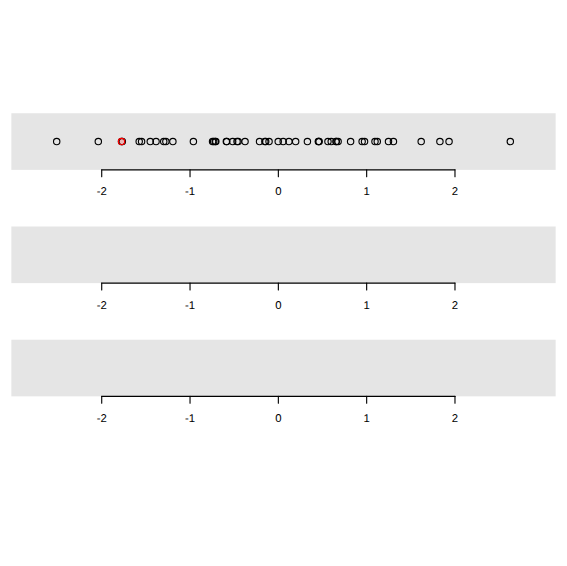
t = 0.00 s
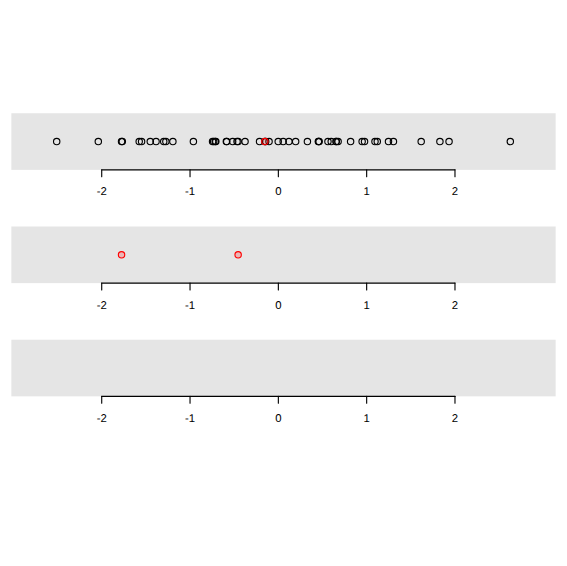
t = 2.00 s
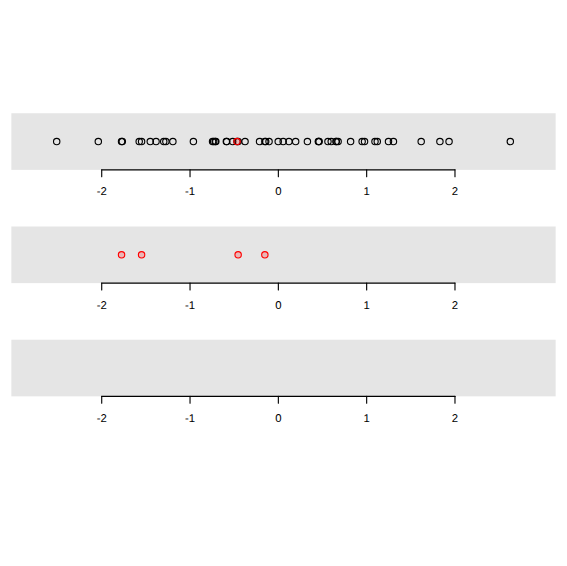
t = 4.00 s
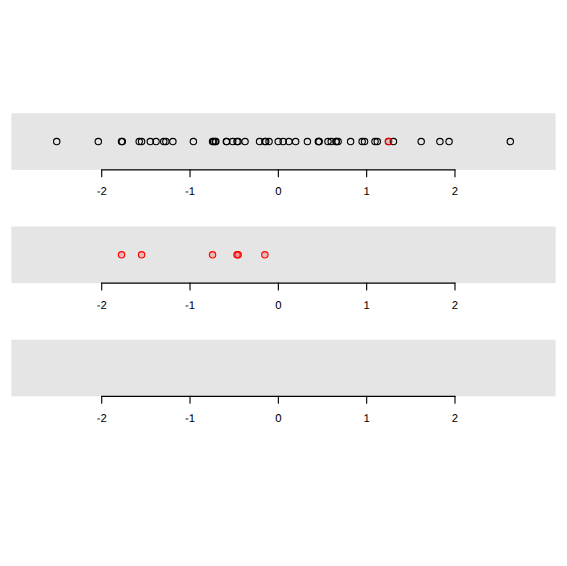
t = 6.00 s
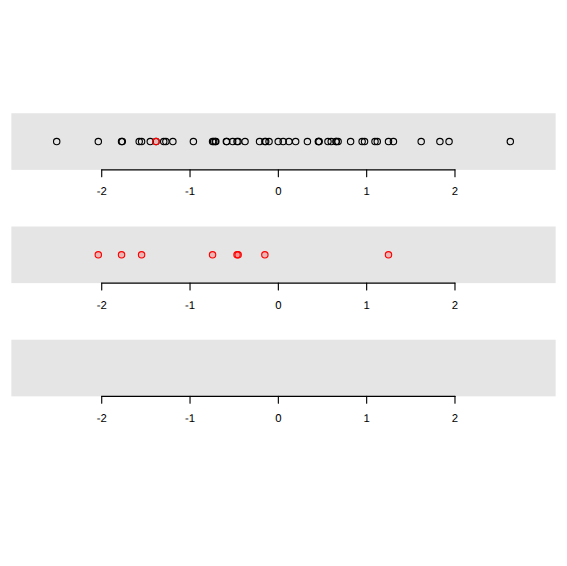
t = 8.00 s
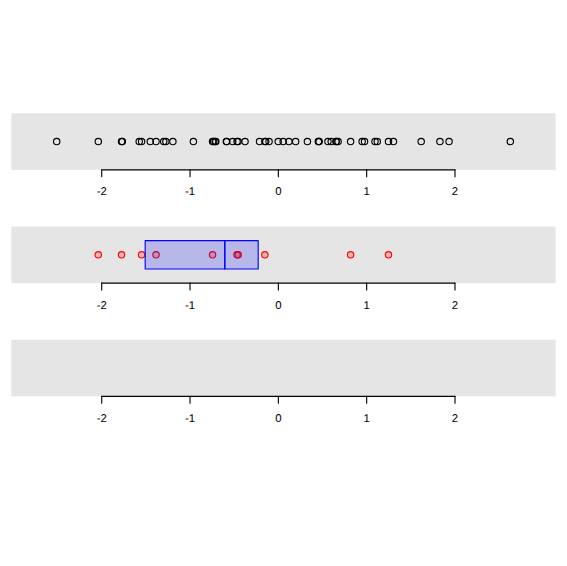
t = 10.00 s

The animated SVG that drew these frames (rendered in a browser with its animation timeline set to each time). Animation: 24 SMIL elements (animate=24); frames cover the first 10.00 s.

<?xml version="1.0" encoding="UTF-8"?>
<svg xmlns="http://www.w3.org/2000/svg"
     xmlns:xlink="http://www.w3.org/1999/xlink"
     width="567px"
     height="566.222222222222px"
     version="1.0"><g transform="translate(0, 566.222222222222)  scale(1, -1)">
  <g id="GRID.gTree.18"  style="fill:none; stroke:rgb(0,0,0); stroke-opacity: 1; stroke-dasharray:none; stroke-width:1.12513842746401px; font-size:11.3934283286056px; font-weight:normal; font-style: normal; font-family:Helvetica, Arial, FreeSans, Liberation Sans, Nimbus Sans L, sans-serif; opacity:1; stroke-linecap:round; stroke-linejoin:round; stroke-miterlimit:10">
    <g id="GRID.VP.2.1"  style="fill:none; stroke:rgb(0,0,0); stroke-opacity: 1; stroke-dasharray:none; stroke-width:1.12513842746401px; font-size:11.3934283286056px; font-weight:normal; font-style: normal; font-family:Helvetica, Arial, FreeSans, Liberation Sans, Nimbus Sans L, sans-serif; opacity:1; stroke-linecap:round; stroke-linejoin:round; stroke-miterlimit:10">
      <g id="GRID.rect.1"  >
      <rect id="GRID.rect.1.1" x="11.34" y="396.355555555556" width="544.32" height="56.6222222222222"  style="fill:rgb(229,229,229); fill-opacity: 1; stroke:none; stroke-dasharray:none; stroke-width:1.12513842746401px; font-size:11.3934283286056px; font-weight:normal; font-style: normal; font-family:Helvetica, Arial, FreeSans, Liberation Sans, Nimbus Sans L, sans-serif; opacity:1; stroke-linecap:round; stroke-linejoin:round; stroke-miterlimit:10" />
      </g>
    </g>
    <g id="GRID.VP.2.2"  style="fill:none; stroke:rgb(0,0,0); stroke-opacity: 1; stroke-dasharray:none; stroke-width:1.12513842746401px; font-size:11.3934283286056px; font-weight:normal; font-style: normal; font-family:Helvetica, Arial, FreeSans, Liberation Sans, Nimbus Sans L, sans-serif; opacity:1; stroke-linecap:round; stroke-linejoin:round; stroke-miterlimit:10">
      <g id="major"  >
      <polyline id="major.1" points="101.718617248971,396.355555555556 454.977749043896,396.355555555556"  style="fill:none; stroke:rgb(0,0,0); stroke-opacity: 1; stroke-dasharray:none; stroke-width:1.12513842746401px; font-size:11.3934283286056px; font-weight:normal; font-style: normal; font-family:Helvetica, Arial, FreeSans, Liberation Sans, Nimbus Sans L, sans-serif; opacity:1; stroke-linecap:round; stroke-linejoin:round; stroke-miterlimit:10" />
      </g>
      <g id="ticks"  >
      <polyline id="ticks.1" points="101.718617248971,396.355555555556 101.718617248971,389.519498558392"  style="fill:none; stroke:rgb(0,0,0); stroke-opacity: 1; stroke-dasharray:none; stroke-width:1.12513842746401px; font-size:11.3934283286056px; font-weight:normal; font-style: normal; font-family:Helvetica, Arial, FreeSans, Liberation Sans, Nimbus Sans L, sans-serif; opacity:1; stroke-linecap:round; stroke-linejoin:round; stroke-miterlimit:10" />
      <polyline id="ticks.2" points="190.033400197702,396.355555555556 190.033400197702,389.519498558392"  style="fill:none; stroke:rgb(0,0,0); stroke-opacity: 1; stroke-dasharray:none; stroke-width:1.12513842746401px; font-size:11.3934283286056px; font-weight:normal; font-style: normal; font-family:Helvetica, Arial, FreeSans, Liberation Sans, Nimbus Sans L, sans-serif; opacity:1; stroke-linecap:round; stroke-linejoin:round; stroke-miterlimit:10" />
      <polyline id="ticks.3" points="278.348183146433,396.355555555556 278.348183146433,389.519498558392"  style="fill:none; stroke:rgb(0,0,0); stroke-opacity: 1; stroke-dasharray:none; stroke-width:1.12513842746401px; font-size:11.3934283286056px; font-weight:normal; font-style: normal; font-family:Helvetica, Arial, FreeSans, Liberation Sans, Nimbus Sans L, sans-serif; opacity:1; stroke-linecap:round; stroke-linejoin:round; stroke-miterlimit:10" />
      <polyline id="ticks.4" points="366.662966095165,396.355555555556 366.662966095165,389.519498558392"  style="fill:none; stroke:rgb(0,0,0); stroke-opacity: 1; stroke-dasharray:none; stroke-width:1.12513842746401px; font-size:11.3934283286056px; font-weight:normal; font-style: normal; font-family:Helvetica, Arial, FreeSans, Liberation Sans, Nimbus Sans L, sans-serif; opacity:1; stroke-linecap:round; stroke-linejoin:round; stroke-miterlimit:10" />
      <polyline id="ticks.5" points="454.977749043896,396.355555555556 454.977749043896,389.519498558392"  style="fill:none; stroke:rgb(0,0,0); stroke-opacity: 1; stroke-dasharray:none; stroke-width:1.12513842746401px; font-size:11.3934283286056px; font-weight:normal; font-style: normal; font-family:Helvetica, Arial, FreeSans, Liberation Sans, Nimbus Sans L, sans-serif; opacity:1; stroke-linecap:round; stroke-linejoin:round; stroke-miterlimit:10" />
      </g>
      <g id="labels"  >
      <g id="labels.1"  stroke-width=".1" transform="translate(101.718617248971, 375.847384564066) ">
<g transform="scale(1, -1)">
<text x="0" y="0" text-anchor="middle" style="fill:rgb(0,0,0); fill-opacity: 1; stroke:none; stroke-dasharray:none; stroke-width:1.12513842746401px; font-size:11.3934283286056px; font-weight:normal; font-style: normal; font-family:Helvetica, Arial, FreeSans, Liberation Sans, Nimbus Sans L, sans-serif; opacity:1; stroke-linecap:round; stroke-linejoin:round; stroke-miterlimit:10" >
<tspan dy="5.06459948320413" x="0">-2</tspan></text>
</g>
</g>
      <g id="labels.2"  stroke-width=".1" transform="translate(190.033400197702, 375.847384564066) ">
<g transform="scale(1, -1)">
<text x="0" y="0" text-anchor="middle" style="fill:rgb(0,0,0); fill-opacity: 1; stroke:none; stroke-dasharray:none; stroke-width:1.12513842746401px; font-size:11.3934283286056px; font-weight:normal; font-style: normal; font-family:Helvetica, Arial, FreeSans, Liberation Sans, Nimbus Sans L, sans-serif; opacity:1; stroke-linecap:round; stroke-linejoin:round; stroke-miterlimit:10" >
<tspan dy="5.06459948320413" x="0">-1</tspan></text>
</g>
</g>
      <g id="labels.3"  stroke-width=".1" transform="translate(278.348183146433, 375.847384564066) ">
<g transform="scale(1, -1)">
<text x="0" y="0" text-anchor="middle" style="fill:rgb(0,0,0); fill-opacity: 1; stroke:none; stroke-dasharray:none; stroke-width:1.12513842746401px; font-size:11.3934283286056px; font-weight:normal; font-style: normal; font-family:Helvetica, Arial, FreeSans, Liberation Sans, Nimbus Sans L, sans-serif; opacity:1; stroke-linecap:round; stroke-linejoin:round; stroke-miterlimit:10" >
<tspan dy="5.06459948320413" x="0">0</tspan></text>
</g>
</g>
      <g id="labels.4"  stroke-width=".1" transform="translate(366.662966095165, 375.847384564066) ">
<g transform="scale(1, -1)">
<text x="0" y="0" text-anchor="middle" style="fill:rgb(0,0,0); fill-opacity: 1; stroke:none; stroke-dasharray:none; stroke-width:1.12513842746401px; font-size:11.3934283286056px; font-weight:normal; font-style: normal; font-family:Helvetica, Arial, FreeSans, Liberation Sans, Nimbus Sans L, sans-serif; opacity:1; stroke-linecap:round; stroke-linejoin:round; stroke-miterlimit:10" >
<tspan dy="5.06459948320413" x="0">1</tspan></text>
</g>
</g>
      <g id="labels.5"  stroke-width=".1" transform="translate(454.977749043896, 375.847384564066) ">
<g transform="scale(1, -1)">
<text x="0" y="0" text-anchor="middle" style="fill:rgb(0,0,0); fill-opacity: 1; stroke:none; stroke-dasharray:none; stroke-width:1.12513842746401px; font-size:11.3934283286056px; font-weight:normal; font-style: normal; font-family:Helvetica, Arial, FreeSans, Liberation Sans, Nimbus Sans L, sans-serif; opacity:1; stroke-linecap:round; stroke-linejoin:round; stroke-miterlimit:10" >
<tspan dy="5.06459948320413" x="0">2</tspan></text>
</g>
</g>
      </g>
      <g id="GRID.xaxis.2"  style="fill:none; stroke:rgb(0,0,0); stroke-opacity: 1; stroke-dasharray:none; stroke-width:1.12513842746401px; font-size:11.3934283286056px; font-weight:normal; font-style: normal; font-family:Helvetica, Arial, FreeSans, Liberation Sans, Nimbus Sans L, sans-serif; opacity:1; stroke-linecap:round; stroke-linejoin:round; stroke-miterlimit:10">
      </g>
    </g>
    <g id="GRID.VP.3.1"  style="fill:none; stroke:rgb(0,0,0); stroke-opacity: 1; stroke-dasharray:none; stroke-width:1.12513842746401px; font-size:11.3934283286056px; font-weight:normal; font-style: normal; font-family:Helvetica, Arial, FreeSans, Liberation Sans, Nimbus Sans L, sans-serif; opacity:1; stroke-linecap:round; stroke-linejoin:round; stroke-miterlimit:10">
      <g id="GRID.rect.3"  >
      <rect id="GRID.rect.3.1" x="11.34" y="283.111111111111" width="544.32" height="56.6222222222222"  style="fill:rgb(229,229,229); fill-opacity: 1; stroke:none; stroke-dasharray:none; stroke-width:1.12513842746401px; font-size:11.3934283286056px; font-weight:normal; font-style: normal; font-family:Helvetica, Arial, FreeSans, Liberation Sans, Nimbus Sans L, sans-serif; opacity:1; stroke-linecap:round; stroke-linejoin:round; stroke-miterlimit:10" />
      </g>
    </g>
    <g id="GRID.VP.3.2"  style="fill:none; stroke:rgb(0,0,0); stroke-opacity: 1; stroke-dasharray:none; stroke-width:1.12513842746401px; font-size:11.3934283286056px; font-weight:normal; font-style: normal; font-family:Helvetica, Arial, FreeSans, Liberation Sans, Nimbus Sans L, sans-serif; opacity:1; stroke-linecap:round; stroke-linejoin:round; stroke-miterlimit:10">
      <g id="major"  >
      <polyline id="major.1" points="101.718617248971,283.111111111111 454.977749043896,283.111111111111"  style="fill:none; stroke:rgb(0,0,0); stroke-opacity: 1; stroke-dasharray:none; stroke-width:1.12513842746401px; font-size:11.3934283286056px; font-weight:normal; font-style: normal; font-family:Helvetica, Arial, FreeSans, Liberation Sans, Nimbus Sans L, sans-serif; opacity:1; stroke-linecap:round; stroke-linejoin:round; stroke-miterlimit:10" />
      </g>
      <g id="ticks"  >
      <polyline id="ticks.1" points="101.718617248971,283.111111111111 101.718617248971,276.275054113948"  style="fill:none; stroke:rgb(0,0,0); stroke-opacity: 1; stroke-dasharray:none; stroke-width:1.12513842746401px; font-size:11.3934283286056px; font-weight:normal; font-style: normal; font-family:Helvetica, Arial, FreeSans, Liberation Sans, Nimbus Sans L, sans-serif; opacity:1; stroke-linecap:round; stroke-linejoin:round; stroke-miterlimit:10" />
      <polyline id="ticks.2" points="190.033400197702,283.111111111111 190.033400197702,276.275054113948"  style="fill:none; stroke:rgb(0,0,0); stroke-opacity: 1; stroke-dasharray:none; stroke-width:1.12513842746401px; font-size:11.3934283286056px; font-weight:normal; font-style: normal; font-family:Helvetica, Arial, FreeSans, Liberation Sans, Nimbus Sans L, sans-serif; opacity:1; stroke-linecap:round; stroke-linejoin:round; stroke-miterlimit:10" />
      <polyline id="ticks.3" points="278.348183146433,283.111111111111 278.348183146433,276.275054113948"  style="fill:none; stroke:rgb(0,0,0); stroke-opacity: 1; stroke-dasharray:none; stroke-width:1.12513842746401px; font-size:11.3934283286056px; font-weight:normal; font-style: normal; font-family:Helvetica, Arial, FreeSans, Liberation Sans, Nimbus Sans L, sans-serif; opacity:1; stroke-linecap:round; stroke-linejoin:round; stroke-miterlimit:10" />
      <polyline id="ticks.4" points="366.662966095165,283.111111111111 366.662966095165,276.275054113948"  style="fill:none; stroke:rgb(0,0,0); stroke-opacity: 1; stroke-dasharray:none; stroke-width:1.12513842746401px; font-size:11.3934283286056px; font-weight:normal; font-style: normal; font-family:Helvetica, Arial, FreeSans, Liberation Sans, Nimbus Sans L, sans-serif; opacity:1; stroke-linecap:round; stroke-linejoin:round; stroke-miterlimit:10" />
      <polyline id="ticks.5" points="454.977749043896,283.111111111111 454.977749043896,276.275054113948"  style="fill:none; stroke:rgb(0,0,0); stroke-opacity: 1; stroke-dasharray:none; stroke-width:1.12513842746401px; font-size:11.3934283286056px; font-weight:normal; font-style: normal; font-family:Helvetica, Arial, FreeSans, Liberation Sans, Nimbus Sans L, sans-serif; opacity:1; stroke-linecap:round; stroke-linejoin:round; stroke-miterlimit:10" />
      </g>
      <g id="labels"  >
      <g id="labels.1"  stroke-width=".1" transform="translate(101.718617248971, 262.602940119621) ">
<g transform="scale(1, -1)">
<text x="0" y="0" text-anchor="middle" style="fill:rgb(0,0,0); fill-opacity: 1; stroke:none; stroke-dasharray:none; stroke-width:1.12513842746401px; font-size:11.3934283286056px; font-weight:normal; font-style: normal; font-family:Helvetica, Arial, FreeSans, Liberation Sans, Nimbus Sans L, sans-serif; opacity:1; stroke-linecap:round; stroke-linejoin:round; stroke-miterlimit:10" >
<tspan dy="5.06459948320413" x="0">-2</tspan></text>
</g>
</g>
      <g id="labels.2"  stroke-width=".1" transform="translate(190.033400197702, 262.602940119621) ">
<g transform="scale(1, -1)">
<text x="0" y="0" text-anchor="middle" style="fill:rgb(0,0,0); fill-opacity: 1; stroke:none; stroke-dasharray:none; stroke-width:1.12513842746401px; font-size:11.3934283286056px; font-weight:normal; font-style: normal; font-family:Helvetica, Arial, FreeSans, Liberation Sans, Nimbus Sans L, sans-serif; opacity:1; stroke-linecap:round; stroke-linejoin:round; stroke-miterlimit:10" >
<tspan dy="5.06459948320413" x="0">-1</tspan></text>
</g>
</g>
      <g id="labels.3"  stroke-width=".1" transform="translate(278.348183146433, 262.602940119621) ">
<g transform="scale(1, -1)">
<text x="0" y="0" text-anchor="middle" style="fill:rgb(0,0,0); fill-opacity: 1; stroke:none; stroke-dasharray:none; stroke-width:1.12513842746401px; font-size:11.3934283286056px; font-weight:normal; font-style: normal; font-family:Helvetica, Arial, FreeSans, Liberation Sans, Nimbus Sans L, sans-serif; opacity:1; stroke-linecap:round; stroke-linejoin:round; stroke-miterlimit:10" >
<tspan dy="5.06459948320413" x="0">0</tspan></text>
</g>
</g>
      <g id="labels.4"  stroke-width=".1" transform="translate(366.662966095165, 262.602940119621) ">
<g transform="scale(1, -1)">
<text x="0" y="0" text-anchor="middle" style="fill:rgb(0,0,0); fill-opacity: 1; stroke:none; stroke-dasharray:none; stroke-width:1.12513842746401px; font-size:11.3934283286056px; font-weight:normal; font-style: normal; font-family:Helvetica, Arial, FreeSans, Liberation Sans, Nimbus Sans L, sans-serif; opacity:1; stroke-linecap:round; stroke-linejoin:round; stroke-miterlimit:10" >
<tspan dy="5.06459948320413" x="0">1</tspan></text>
</g>
</g>
      <g id="labels.5"  stroke-width=".1" transform="translate(454.977749043896, 262.602940119621) ">
<g transform="scale(1, -1)">
<text x="0" y="0" text-anchor="middle" style="fill:rgb(0,0,0); fill-opacity: 1; stroke:none; stroke-dasharray:none; stroke-width:1.12513842746401px; font-size:11.3934283286056px; font-weight:normal; font-style: normal; font-family:Helvetica, Arial, FreeSans, Liberation Sans, Nimbus Sans L, sans-serif; opacity:1; stroke-linecap:round; stroke-linejoin:round; stroke-miterlimit:10" >
<tspan dy="5.06459948320413" x="0">2</tspan></text>
</g>
</g>
      </g>
      <g id="GRID.xaxis.4"  style="fill:none; stroke:rgb(0,0,0); stroke-opacity: 1; stroke-dasharray:none; stroke-width:1.12513842746401px; font-size:11.3934283286056px; font-weight:normal; font-style: normal; font-family:Helvetica, Arial, FreeSans, Liberation Sans, Nimbus Sans L, sans-serif; opacity:1; stroke-linecap:round; stroke-linejoin:round; stroke-miterlimit:10">
      </g>
    </g>
    <g id="GRID.VP.4.1"  style="fill:none; stroke:rgb(0,0,0); stroke-opacity: 1; stroke-dasharray:none; stroke-width:1.12513842746401px; font-size:11.3934283286056px; font-weight:normal; font-style: normal; font-family:Helvetica, Arial, FreeSans, Liberation Sans, Nimbus Sans L, sans-serif; opacity:1; stroke-linecap:round; stroke-linejoin:round; stroke-miterlimit:10">
      <g id="GRID.rect.5"  >
      <rect id="GRID.rect.5.1" x="11.34" y="169.866666666667" width="544.32" height="56.6222222222222"  style="fill:rgb(229,229,229); fill-opacity: 1; stroke:none; stroke-dasharray:none; stroke-width:1.12513842746401px; font-size:11.3934283286056px; font-weight:normal; font-style: normal; font-family:Helvetica, Arial, FreeSans, Liberation Sans, Nimbus Sans L, sans-serif; opacity:1; stroke-linecap:round; stroke-linejoin:round; stroke-miterlimit:10" />
      </g>
    </g>
    <g id="GRID.VP.4.2"  style="fill:none; stroke:rgb(0,0,0); stroke-opacity: 1; stroke-dasharray:none; stroke-width:1.12513842746401px; font-size:11.3934283286056px; font-weight:normal; font-style: normal; font-family:Helvetica, Arial, FreeSans, Liberation Sans, Nimbus Sans L, sans-serif; opacity:1; stroke-linecap:round; stroke-linejoin:round; stroke-miterlimit:10">
      <g id="major"  >
      <polyline id="major.1" points="101.718617248971,169.866666666667 454.977749043896,169.866666666667"  style="fill:none; stroke:rgb(0,0,0); stroke-opacity: 1; stroke-dasharray:none; stroke-width:1.12513842746401px; font-size:11.3934283286056px; font-weight:normal; font-style: normal; font-family:Helvetica, Arial, FreeSans, Liberation Sans, Nimbus Sans L, sans-serif; opacity:1; stroke-linecap:round; stroke-linejoin:round; stroke-miterlimit:10" />
      </g>
      <g id="ticks"  >
      <polyline id="ticks.1" points="101.718617248971,169.866666666667 101.718617248971,163.030609669503"  style="fill:none; stroke:rgb(0,0,0); stroke-opacity: 1; stroke-dasharray:none; stroke-width:1.12513842746401px; font-size:11.3934283286056px; font-weight:normal; font-style: normal; font-family:Helvetica, Arial, FreeSans, Liberation Sans, Nimbus Sans L, sans-serif; opacity:1; stroke-linecap:round; stroke-linejoin:round; stroke-miterlimit:10" />
      <polyline id="ticks.2" points="190.033400197702,169.866666666667 190.033400197702,163.030609669503"  style="fill:none; stroke:rgb(0,0,0); stroke-opacity: 1; stroke-dasharray:none; stroke-width:1.12513842746401px; font-size:11.3934283286056px; font-weight:normal; font-style: normal; font-family:Helvetica, Arial, FreeSans, Liberation Sans, Nimbus Sans L, sans-serif; opacity:1; stroke-linecap:round; stroke-linejoin:round; stroke-miterlimit:10" />
      <polyline id="ticks.3" points="278.348183146433,169.866666666667 278.348183146433,163.030609669503"  style="fill:none; stroke:rgb(0,0,0); stroke-opacity: 1; stroke-dasharray:none; stroke-width:1.12513842746401px; font-size:11.3934283286056px; font-weight:normal; font-style: normal; font-family:Helvetica, Arial, FreeSans, Liberation Sans, Nimbus Sans L, sans-serif; opacity:1; stroke-linecap:round; stroke-linejoin:round; stroke-miterlimit:10" />
      <polyline id="ticks.4" points="366.662966095165,169.866666666667 366.662966095165,163.030609669503"  style="fill:none; stroke:rgb(0,0,0); stroke-opacity: 1; stroke-dasharray:none; stroke-width:1.12513842746401px; font-size:11.3934283286056px; font-weight:normal; font-style: normal; font-family:Helvetica, Arial, FreeSans, Liberation Sans, Nimbus Sans L, sans-serif; opacity:1; stroke-linecap:round; stroke-linejoin:round; stroke-miterlimit:10" />
      <polyline id="ticks.5" points="454.977749043896,169.866666666667 454.977749043896,163.030609669503"  style="fill:none; stroke:rgb(0,0,0); stroke-opacity: 1; stroke-dasharray:none; stroke-width:1.12513842746401px; font-size:11.3934283286056px; font-weight:normal; font-style: normal; font-family:Helvetica, Arial, FreeSans, Liberation Sans, Nimbus Sans L, sans-serif; opacity:1; stroke-linecap:round; stroke-linejoin:round; stroke-miterlimit:10" />
      </g>
      <g id="labels"  >
      <g id="labels.1"  stroke-width=".1" transform="translate(101.718617248971, 149.358495675177) ">
<g transform="scale(1, -1)">
<text x="0" y="0" text-anchor="middle" style="fill:rgb(0,0,0); fill-opacity: 1; stroke:none; stroke-dasharray:none; stroke-width:1.12513842746401px; font-size:11.3934283286056px; font-weight:normal; font-style: normal; font-family:Helvetica, Arial, FreeSans, Liberation Sans, Nimbus Sans L, sans-serif; opacity:1; stroke-linecap:round; stroke-linejoin:round; stroke-miterlimit:10" >
<tspan dy="5.06459948320413" x="0">-2</tspan></text>
</g>
</g>
      <g id="labels.2"  stroke-width=".1" transform="translate(190.033400197702, 149.358495675177) ">
<g transform="scale(1, -1)">
<text x="0" y="0" text-anchor="middle" style="fill:rgb(0,0,0); fill-opacity: 1; stroke:none; stroke-dasharray:none; stroke-width:1.12513842746401px; font-size:11.3934283286056px; font-weight:normal; font-style: normal; font-family:Helvetica, Arial, FreeSans, Liberation Sans, Nimbus Sans L, sans-serif; opacity:1; stroke-linecap:round; stroke-linejoin:round; stroke-miterlimit:10" >
<tspan dy="5.06459948320413" x="0">-1</tspan></text>
</g>
</g>
      <g id="labels.3"  stroke-width=".1" transform="translate(278.348183146433, 149.358495675177) ">
<g transform="scale(1, -1)">
<text x="0" y="0" text-anchor="middle" style="fill:rgb(0,0,0); fill-opacity: 1; stroke:none; stroke-dasharray:none; stroke-width:1.12513842746401px; font-size:11.3934283286056px; font-weight:normal; font-style: normal; font-family:Helvetica, Arial, FreeSans, Liberation Sans, Nimbus Sans L, sans-serif; opacity:1; stroke-linecap:round; stroke-linejoin:round; stroke-miterlimit:10" >
<tspan dy="5.06459948320413" x="0">0</tspan></text>
</g>
</g>
      <g id="labels.4"  stroke-width=".1" transform="translate(366.662966095165, 149.358495675177) ">
<g transform="scale(1, -1)">
<text x="0" y="0" text-anchor="middle" style="fill:rgb(0,0,0); fill-opacity: 1; stroke:none; stroke-dasharray:none; stroke-width:1.12513842746401px; font-size:11.3934283286056px; font-weight:normal; font-style: normal; font-family:Helvetica, Arial, FreeSans, Liberation Sans, Nimbus Sans L, sans-serif; opacity:1; stroke-linecap:round; stroke-linejoin:round; stroke-miterlimit:10" >
<tspan dy="5.06459948320413" x="0">1</tspan></text>
</g>
</g>
      <g id="labels.5"  stroke-width=".1" transform="translate(454.977749043896, 149.358495675177) ">
<g transform="scale(1, -1)">
<text x="0" y="0" text-anchor="middle" style="fill:rgb(0,0,0); fill-opacity: 1; stroke:none; stroke-dasharray:none; stroke-width:1.12513842746401px; font-size:11.3934283286056px; font-weight:normal; font-style: normal; font-family:Helvetica, Arial, FreeSans, Liberation Sans, Nimbus Sans L, sans-serif; opacity:1; stroke-linecap:round; stroke-linejoin:round; stroke-miterlimit:10" >
<tspan dy="5.06459948320413" x="0">2</tspan></text>
</g>
</g>
      </g>
      <g id="GRID.xaxis.6"  style="fill:none; stroke:rgb(0,0,0); stroke-opacity: 1; stroke-dasharray:none; stroke-width:1.12513842746401px; font-size:11.3934283286056px; font-weight:normal; font-style: normal; font-family:Helvetica, Arial, FreeSans, Liberation Sans, Nimbus Sans L, sans-serif; opacity:1; stroke-linecap:round; stroke-linejoin:round; stroke-miterlimit:10">
      </g>
    </g>
    <g id="GRID.VP.1.1"  style="fill:none; stroke:rgb(0,0,0); stroke-opacity: 1; stroke-dasharray:none; stroke-width:1.12513842746401px; font-size:11.3934283286056px; font-weight:normal; font-style: normal; font-family:Helvetica, Arial, FreeSans, Liberation Sans, Nimbus Sans L, sans-serif; opacity:1; stroke-linecap:round; stroke-linejoin:round; stroke-miterlimit:10">
      <g id="GRID.circle.7"  >
      <circle id="GRID.circle.7.1" cx="336.053280378303" cy="424.666666666667" r="3.18936877076412"  style="fill:none; stroke:rgb(0,0,0); stroke-opacity: 1; stroke-dasharray:none; stroke-width:1.12513842746401px; font-size:11.3934283286056px; font-weight:normal; font-style: normal; font-family:Helvetica, Arial, FreeSans, Liberation Sans, Nimbus Sans L, sans-serif; opacity:1; stroke-linecap:round; stroke-linejoin:round; stroke-miterlimit:10" />
      <circle id="GRID.circle.7.2" cx="421.190404378661" cy="424.666666666667" r="3.18936877076412"  style="fill:none; stroke:rgb(0,0,0); stroke-opacity: 1; stroke-dasharray:none; stroke-width:1.12513842746401px; font-size:11.3934283286056px; font-weight:normal; font-style: normal; font-family:Helvetica, Arial, FreeSans, Liberation Sans, Nimbus Sans L, sans-serif; opacity:1; stroke-linecap:round; stroke-linejoin:round; stroke-miterlimit:10" />
      <circle id="GRID.circle.7.3" cx="264.856459365929" cy="424.666666666667" r="3.18936877076412"  style="fill:none; stroke:rgb(0,0,0); stroke-opacity: 1; stroke-dasharray:none; stroke-width:1.12513842746401px; font-size:11.3934283286056px; font-weight:normal; font-style: normal; font-family:Helvetica, Arial, FreeSans, Liberation Sans, Nimbus Sans L, sans-serif; opacity:1; stroke-linecap:round; stroke-linejoin:round; stroke-miterlimit:10" />
      <circle id="GRID.circle.7.4" cx="165.869497753393" cy="424.666666666667" r="3.18936877076412"  style="fill:none; stroke:rgb(0,0,0); stroke-opacity: 1; stroke-dasharray:none; stroke-width:1.12513842746401px; font-size:11.3934283286056px; font-weight:normal; font-style: normal; font-family:Helvetica, Arial, FreeSans, Liberation Sans, Nimbus Sans L, sans-serif; opacity:1; stroke-linecap:round; stroke-linejoin:round; stroke-miterlimit:10" />
      <circle id="GRID.circle.7.5" cx="226.732308038986" cy="424.666666666667" r="3.18936877076412"  style="fill:none; stroke:rgb(0,0,0); stroke-opacity: 1; stroke-dasharray:none; stroke-width:1.12513842746401px; font-size:11.3934283286056px; font-weight:normal; font-style: normal; font-family:Helvetica, Arial, FreeSans, Liberation Sans, Nimbus Sans L, sans-serif; opacity:1; stroke-linecap:round; stroke-linejoin:round; stroke-miterlimit:10" />
      <circle id="GRID.circle.7.6" cx="377.278689596176" cy="424.666666666667" r="3.18936877076412"  style="fill:none; stroke:rgb(0,0,0); stroke-opacity: 1; stroke-dasharray:none; stroke-width:1.12513842746401px; font-size:11.3934283286056px; font-weight:normal; font-style: normal; font-family:Helvetica, Arial, FreeSans, Liberation Sans, Nimbus Sans L, sans-serif; opacity:1; stroke-linecap:round; stroke-linejoin:round; stroke-miterlimit:10" />
      <circle id="GRID.circle.7.7" cx="259.542494260868" cy="424.666666666667" r="3.18936877076412"  style="fill:none; stroke:rgb(0,0,0); stroke-opacity: 1; stroke-dasharray:none; stroke-width:1.12513842746401px; font-size:11.3934283286056px; font-weight:normal; font-style: normal; font-family:Helvetica, Arial, FreeSans, Liberation Sans, Nimbus Sans L, sans-serif; opacity:1; stroke-linecap:round; stroke-linejoin:round; stroke-miterlimit:10" />
      <circle id="GRID.circle.7.8" cx="237.040688461517" cy="424.666666666667" r="3.18936877076412"  style="fill:none; stroke:rgb(0,0,0); stroke-opacity: 1; stroke-dasharray:none; stroke-width:1.12513842746401px; font-size:11.3934283286056px; font-weight:normal; font-style: normal; font-family:Helvetica, Arial, FreeSans, Liberation Sans, Nimbus Sans L, sans-serif; opacity:1; stroke-linecap:round; stroke-linejoin:round; stroke-miterlimit:10" />
      <circle id="GRID.circle.7.9" cx="307.406052851522" cy="424.666666666667" r="3.18936877076412"  style="fill:none; stroke:rgb(0,0,0); stroke-opacity: 1; stroke-dasharray:none; stroke-width:1.12513842746401px; font-size:11.3934283286056px; font-weight:normal; font-style: normal; font-family:Helvetica, Arial, FreeSans, Liberation Sans, Nimbus Sans L, sans-serif; opacity:1; stroke-linecap:round; stroke-linejoin:round; stroke-miterlimit:10" />
      <circle id="GRID.circle.7.10" cx="265.682917023674" cy="424.666666666667" r="3.18936877076412"  style="fill:none; stroke:rgb(0,0,0); stroke-opacity: 1; stroke-dasharray:none; stroke-width:1.12513842746401px; font-size:11.3934283286056px; font-weight:normal; font-style: normal; font-family:Helvetica, Arial, FreeSans, Liberation Sans, Nimbus Sans L, sans-serif; opacity:1; stroke-linecap:round; stroke-linejoin:round; stroke-miterlimit:10" />
      <circle id="GRID.circle.7.11" cx="449.049256087076" cy="424.666666666667" r="3.18936877076412"  style="fill:none; stroke:rgb(0,0,0); stroke-opacity: 1; stroke-dasharray:none; stroke-width:1.12513842746401px; font-size:11.3934283286056px; font-weight:normal; font-style: normal; font-family:Helvetica, Arial, FreeSans, Liberation Sans, Nimbus Sans L, sans-serif; opacity:1; stroke-linecap:round; stroke-linejoin:round; stroke-miterlimit:10" />
      <circle id="GRID.circle.7.12" cx="318.558158165358" cy="424.666666666667" r="3.18936877076412"  style="fill:none; stroke:rgb(0,0,0); stroke-opacity: 1; stroke-dasharray:none; stroke-width:1.12513842746401px; font-size:11.3934283286056px; font-weight:normal; font-style: normal; font-family:Helvetica, Arial, FreeSans, Liberation Sans, Nimbus Sans L, sans-serif; opacity:1; stroke-linecap:round; stroke-linejoin:round; stroke-miterlimit:10" />
      <circle id="GRID.circle.7.13" cx="327.956778022914" cy="424.666666666667" r="3.18936877076412"  style="fill:none; stroke:rgb(0,0,0); stroke-opacity: 1; stroke-dasharray:none; stroke-width:1.12513842746401px; font-size:11.3934283286056px; font-weight:normal; font-style: normal; font-family:Helvetica, Arial, FreeSans, Liberation Sans, Nimbus Sans L, sans-serif; opacity:1; stroke-linecap:round; stroke-linejoin:round; stroke-miterlimit:10" />
      <circle id="GRID.circle.7.14" cx="338.097898666825" cy="424.666666666667" r="3.18936877076412"  style="fill:none; stroke:rgb(0,0,0); stroke-opacity: 1; stroke-dasharray:none; stroke-width:1.12513842746401px; font-size:11.3934283286056px; font-weight:normal; font-style: normal; font-family:Helvetica, Arial, FreeSans, Liberation Sans, Nimbus Sans L, sans-serif; opacity:1; stroke-linecap:round; stroke-linejoin:round; stroke-miterlimit:10" />
      <circle id="GRID.circle.7.15" cx="364.541901083792" cy="424.666666666667" r="3.18936877076412"  style="fill:none; stroke:rgb(0,0,0); stroke-opacity: 1; stroke-dasharray:none; stroke-width:1.12513842746401px; font-size:11.3934283286056px; font-weight:normal; font-style: normal; font-family:Helvetica, Arial, FreeSans, Liberation Sans, Nimbus Sans L, sans-serif; opacity:1; stroke-linecap:round; stroke-linejoin:round; stroke-miterlimit:10" />
      <circle id="GRID.circle.7.16" cx="121.543382105306" cy="424.666666666667" r="3.18936877076412"  style="fill:none; stroke:rgb(0,0,0); stroke-opacity: 1; stroke-dasharray:none; stroke-width:1.12513842746401px; font-size:11.3934283286056px; font-weight:normal; font-style: normal; font-family:Helvetica, Arial, FreeSans, Liberation Sans, Nimbus Sans L, sans-serif; opacity:1; stroke-linecap:round; stroke-linejoin:round; stroke-miterlimit:10" />
      <circle id="GRID.circle.7.17" cx="295.650162094855" cy="424.666666666667" r="3.18936877076412"  style="fill:none; stroke:rgb(0,0,0); stroke-opacity: 1; stroke-dasharray:none; stroke-width:1.12513842746401px; font-size:11.3934283286056px; font-weight:normal; font-style: normal; font-family:Helvetica, Arial, FreeSans, Liberation Sans, Nimbus Sans L, sans-serif; opacity:1; stroke-linecap:round; stroke-linejoin:round; stroke-miterlimit:10" />
      <circle id="GRID.circle.7.18" cx="318.401277175831" cy="424.666666666667" r="3.18936877076412"  style="fill:none; stroke:rgb(0,0,0); stroke-opacity: 1; stroke-dasharray:none; stroke-width:1.12513842746401px; font-size:11.3934283286056px; font-weight:normal; font-style: normal; font-family:Helvetica, Arial, FreeSans, Liberation Sans, Nimbus Sans L, sans-serif; opacity:1; stroke-linecap:round; stroke-linejoin:round; stroke-miterlimit:10" />
      <circle id="GRID.circle.7.19" cx="56.7" cy="424.666666666667" r="3.18936877076412"  style="fill:none; stroke:rgb(0,0,0); stroke-opacity: 1; stroke-dasharray:none; stroke-width:1.12513842746401px; font-size:11.3934283286056px; font-weight:normal; font-style: normal; font-family:Helvetica, Arial, FreeSans, Liberation Sans, Nimbus Sans L, sans-serif; opacity:1; stroke-linecap:round; stroke-linejoin:round; stroke-miterlimit:10" />
      <circle id="GRID.circle.7.20" cx="350.60797992308" cy="424.666666666667" r="3.18936877076412"  style="fill:none; stroke:rgb(0,0,0); stroke-opacity: 1; stroke-dasharray:none; stroke-width:1.12513842746401px; font-size:11.3934283286056px; font-weight:normal; font-style: normal; font-family:Helvetica, Arial, FreeSans, Liberation Sans, Nimbus Sans L, sans-serif; opacity:1; stroke-linecap:round; stroke-linejoin:round; stroke-miterlimit:10" />
      <circle id="GRID.circle.7.21" cx="336.26052898305" cy="424.666666666667" r="3.18936877076412"  style="fill:none; stroke:rgb(0,0,0); stroke-opacity: 1; stroke-dasharray:none; stroke-width:1.12513842746401px; font-size:11.3934283286056px; font-weight:normal; font-style: normal; font-family:Helvetica, Arial, FreeSans, Liberation Sans, Nimbus Sans L, sans-serif; opacity:1; stroke-linecap:round; stroke-linejoin:round; stroke-miterlimit:10" />
      <circle id="GRID.circle.7.22" cx="139.198206430862" cy="424.666666666667" r="3.18936877076412"  style="fill:none; stroke:rgb(0,0,0); stroke-opacity: 1; stroke-dasharray:none; stroke-width:1.12513842746401px; font-size:11.3934283286056px; font-weight:normal; font-style: normal; font-family:Helvetica, Arial, FreeSans, Liberation Sans, Nimbus Sans L, sans-serif; opacity:1; stroke-linecap:round; stroke-linejoin:round; stroke-miterlimit:10" />
      <circle id="GRID.circle.7.23" cx="215.254023859032" cy="424.666666666667" r="3.18936877076412"  style="fill:none; stroke:rgb(0,0,0); stroke-opacity: 1; stroke-dasharray:none; stroke-width:1.12513842746401px; font-size:11.3934283286056px; font-weight:normal; font-style: normal; font-family:Helvetica, Arial, FreeSans, Liberation Sans, Nimbus Sans L, sans-serif; opacity:1; stroke-linecap:round; stroke-linejoin:round; stroke-miterlimit:10" />
      <circle id="GRID.circle.7.24" cx="245.040548229792" cy="424.666666666667" r="3.18936877076412"  style="fill:none; stroke:rgb(0,0,0); stroke-opacity: 1; stroke-dasharray:none; stroke-width:1.12513842746401px; font-size:11.3934283286056px; font-weight:normal; font-style: normal; font-family:Helvetica, Arial, FreeSans, Liberation Sans, Nimbus Sans L, sans-serif; opacity:1; stroke-linecap:round; stroke-linejoin:round; stroke-miterlimit:10" />
      <circle id="GRID.circle.7.25" cx="226.351779144486" cy="424.666666666667" r="3.18936877076412"  style="fill:none; stroke:rgb(0,0,0); stroke-opacity: 1; stroke-dasharray:none; stroke-width:1.12513842746401px; font-size:11.3934283286056px; font-weight:normal; font-style: normal; font-family:Helvetica, Arial, FreeSans, Liberation Sans, Nimbus Sans L, sans-serif; opacity:1; stroke-linecap:round; stroke-linejoin:round; stroke-miterlimit:10" />
      <circle id="GRID.circle.7.26" cx="269.047314469328" cy="424.666666666667" r="3.18936877076412"  style="fill:none; stroke:rgb(0,0,0); stroke-opacity: 1; stroke-dasharray:none; stroke-width:1.12513842746401px; font-size:11.3934283286056px; font-weight:normal; font-style: normal; font-family:Helvetica, Arial, FreeSans, Liberation Sans, Nimbus Sans L, sans-serif; opacity:1; stroke-linecap:round; stroke-linejoin:round; stroke-miterlimit:10" />
      <circle id="GRID.circle.7.27" cx="163.730898456019" cy="424.666666666667" r="3.18936877076412"  style="fill:none; stroke:rgb(0,0,0); stroke-opacity: 1; stroke-dasharray:none; stroke-width:1.12513842746401px; font-size:11.3934283286056px; font-weight:normal; font-style: normal; font-family:Helvetica, Arial, FreeSans, Liberation Sans, Nimbus Sans L, sans-serif; opacity:1; stroke-linecap:round; stroke-linejoin:round; stroke-miterlimit:10" />
      <circle id="GRID.circle.7.28" cx="215.805043113545" cy="424.666666666667" r="3.18936877076412"  style="fill:none; stroke:rgb(0,0,0); stroke-opacity: 1; stroke-dasharray:none; stroke-width:1.12513842746401px; font-size:11.3934283286056px; font-weight:normal; font-style: normal; font-family:Helvetica, Arial, FreeSans, Liberation Sans, Nimbus Sans L, sans-serif; opacity:1; stroke-linecap:round; stroke-linejoin:round; stroke-miterlimit:10" />
      <circle id="GRID.circle.7.29" cx="393.445577927648" cy="424.666666666667" r="3.18936877076412"  style="fill:none; stroke:rgb(0,0,0); stroke-opacity: 1; stroke-dasharray:none; stroke-width:1.12513842746401px; font-size:11.3934283286056px; font-weight:normal; font-style: normal; font-family:Helvetica, Arial, FreeSans, Liberation Sans, Nimbus Sans L, sans-serif; opacity:1; stroke-linecap:round; stroke-linejoin:round; stroke-miterlimit:10" />
      <circle id="GRID.circle.7.30" cx="232.659938990181" cy="424.666666666667" r="3.18936877076412"  style="fill:none; stroke:rgb(0,0,0); stroke-opacity: 1; stroke-dasharray:none; stroke-width:1.12513842746401px; font-size:11.3934283286056px; font-weight:normal; font-style: normal; font-family:Helvetica, Arial, FreeSans, Liberation Sans, Nimbus Sans L, sans-serif; opacity:1; stroke-linecap:round; stroke-linejoin:round; stroke-miterlimit:10" />
      <circle id="GRID.circle.7.31" cx="283.188480774939" cy="424.666666666667" r="3.18936877076412"  style="fill:none; stroke:rgb(0,0,0); stroke-opacity: 1; stroke-dasharray:none; stroke-width:1.12513842746401px; font-size:11.3934283286056px; font-weight:normal; font-style: normal; font-family:Helvetica, Arial, FreeSans, Liberation Sans, Nimbus Sans L, sans-serif; opacity:1; stroke-linecap:round; stroke-linejoin:round; stroke-miterlimit:10" />
      <circle id="GRID.circle.7.32" cx="278.214815705279" cy="424.666666666667" r="3.18936877076412"  style="fill:none; stroke:rgb(0,0,0); stroke-opacity: 1; stroke-dasharray:none; stroke-width:1.12513842746401px; font-size:11.3934283286056px; font-weight:normal; font-style: normal; font-family:Helvetica, Arial, FreeSans, Liberation Sans, Nimbus Sans L, sans-serif; opacity:1; stroke-linecap:round; stroke-linejoin:round; stroke-miterlimit:10" />
      <circle id="GRID.circle.7.33" cx="150.269627716872" cy="424.666666666667" r="3.18936877076412"  style="fill:none; stroke:rgb(0,0,0); stroke-opacity: 1; stroke-dasharray:none; stroke-width:1.12513842746401px; font-size:11.3934283286056px; font-weight:normal; font-style: normal; font-family:Helvetica, Arial, FreeSans, Liberation Sans, Nimbus Sans L, sans-serif; opacity:1; stroke-linecap:round; stroke-linejoin:round; stroke-miterlimit:10" />
      <circle id="GRID.circle.7.34" cx="374.99272445052" cy="424.666666666667" r="3.18936877076412"  style="fill:none; stroke:rgb(0,0,0); stroke-opacity: 1; stroke-dasharray:none; stroke-width:1.12513842746401px; font-size:11.3934283286056px; font-weight:normal; font-style: normal; font-family:Helvetica, Arial, FreeSans, Liberation Sans, Nimbus Sans L, sans-serif; opacity:1; stroke-linecap:round; stroke-linejoin:round; stroke-miterlimit:10" />
      <circle id="GRID.circle.7.35" cx="98.302667174213" cy="424.666666666667" r="3.18936877076412"  style="fill:none; stroke:rgb(0,0,0); stroke-opacity: 1; stroke-dasharray:none; stroke-width:1.12513842746401px; font-size:11.3934283286056px; font-weight:normal; font-style: normal; font-family:Helvetica, Arial, FreeSans, Liberation Sans, Nimbus Sans L, sans-serif; opacity:1; stroke-linecap:round; stroke-linejoin:round; stroke-miterlimit:10" />
      <circle id="GRID.circle.7.36" cx="319.146084512022" cy="424.666666666667" r="3.18936877076412"  style="fill:none; stroke:rgb(0,0,0); stroke-opacity: 1; stroke-dasharray:none; stroke-width:1.12513842746401px; font-size:11.3934283286056px; font-weight:normal; font-style: normal; font-family:Helvetica, Arial, FreeSans, Liberation Sans, Nimbus Sans L, sans-serif; opacity:1; stroke-linecap:round; stroke-linejoin:round; stroke-miterlimit:10" />
      <circle id="GRID.circle.7.37" cx="141.578268790652" cy="424.666666666667" r="3.18936877076412"  style="fill:none; stroke:rgb(0,0,0); stroke-opacity: 1; stroke-dasharray:none; stroke-width:1.12513842746401px; font-size:11.3934283286056px; font-weight:normal; font-style: normal; font-family:Helvetica, Arial, FreeSans, Liberation Sans, Nimbus Sans L, sans-serif; opacity:1; stroke-linecap:round; stroke-linejoin:round; stroke-miterlimit:10" />
      <circle id="GRID.circle.7.38" cx="122.311508774553" cy="424.666666666667" r="3.18936877076412"  style="fill:none; stroke:rgb(0,0,0); stroke-opacity: 1; stroke-dasharray:none; stroke-width:1.12513842746401px; font-size:11.3934283286056px; font-weight:normal; font-style: normal; font-family:Helvetica, Arial, FreeSans, Liberation Sans, Nimbus Sans L, sans-serif; opacity:1; stroke-linecap:round; stroke-linejoin:round; stroke-miterlimit:10" />
      <circle id="GRID.circle.7.39" cx="388.483495152413" cy="424.666666666667" r="3.18936877076412"  style="fill:none; stroke:rgb(0,0,0); stroke-opacity: 1; stroke-dasharray:none; stroke-width:1.12513842746401px; font-size:11.3934283286056px; font-weight:normal; font-style: normal; font-family:Helvetica, Arial, FreeSans, Liberation Sans, Nimbus Sans L, sans-serif; opacity:1; stroke-linecap:round; stroke-linejoin:round; stroke-miterlimit:10" />
      <circle id="GRID.circle.7.40" cx="238.137831007155" cy="424.666666666667" r="3.18936877076412"  style="fill:none; stroke:rgb(0,0,0); stroke-opacity: 1; stroke-dasharray:none; stroke-width:1.12513842746401px; font-size:11.3934283286056px; font-weight:normal; font-style: normal; font-family:Helvetica, Arial, FreeSans, Liberation Sans, Nimbus Sans L, sans-serif; opacity:1; stroke-linecap:round; stroke-linejoin:round; stroke-miterlimit:10" />
      <circle id="GRID.circle.7.41" cx="439.919499454142" cy="424.666666666667" r="3.18936877076412"  style="fill:none; stroke:rgb(0,0,0); stroke-opacity: 1; stroke-dasharray:none; stroke-width:1.12513842746401px; font-size:11.3934283286056px; font-weight:normal; font-style: normal; font-family:Helvetica, Arial, FreeSans, Liberation Sans, Nimbus Sans L, sans-serif; opacity:1; stroke-linecap:round; stroke-linejoin:round; stroke-miterlimit:10" />
      <circle id="GRID.circle.7.42" cx="510.3" cy="424.666666666667" r="3.18936877076412"  style="fill:none; stroke:rgb(0,0,0); stroke-opacity: 1; stroke-dasharray:none; stroke-width:1.12513842746401px; font-size:11.3934283286056px; font-weight:normal; font-style: normal; font-family:Helvetica, Arial, FreeSans, Liberation Sans, Nimbus Sans L, sans-serif; opacity:1; stroke-linecap:round; stroke-linejoin:round; stroke-miterlimit:10" />
      <circle id="GRID.circle.7.43" cx="362.134085305106" cy="424.666666666667" r="3.18936877076412"  style="fill:none; stroke:rgb(0,0,0); stroke-opacity: 1; stroke-dasharray:none; stroke-width:1.12513842746401px; font-size:11.3934283286056px; font-weight:normal; font-style: normal; font-family:Helvetica, Arial, FreeSans, Liberation Sans, Nimbus Sans L, sans-serif; opacity:1; stroke-linecap:round; stroke-linejoin:round; stroke-miterlimit:10" />
      <circle id="GRID.circle.7.44" cx="212.556477478883" cy="424.666666666667" r="3.18936877076412"  style="fill:none; stroke:rgb(0,0,0); stroke-opacity: 1; stroke-dasharray:none; stroke-width:1.12513842746401px; font-size:11.3934283286056px; font-weight:normal; font-style: normal; font-family:Helvetica, Arial, FreeSans, Liberation Sans, Nimbus Sans L, sans-serif; opacity:1; stroke-linecap:round; stroke-linejoin:round; stroke-miterlimit:10" />
      <circle id="GRID.circle.7.45" cx="213.646676263457" cy="424.666666666667" r="3.18936877076412"  style="fill:none; stroke:rgb(0,0,0); stroke-opacity: 1; stroke-dasharray:none; stroke-width:1.12513842746401px; font-size:11.3934283286056px; font-weight:normal; font-style: normal; font-family:Helvetica, Arial, FreeSans, Liberation Sans, Nimbus Sans L, sans-serif; opacity:1; stroke-linecap:round; stroke-linejoin:round; stroke-miterlimit:10" />
      <circle id="GRID.circle.7.46" cx="193.389021139963" cy="424.666666666667" r="3.18936877076412"  style="fill:none; stroke:rgb(0,0,0); stroke-opacity: 1; stroke-dasharray:none; stroke-width:1.12513842746401px; font-size:11.3934283286056px; font-weight:normal; font-style: normal; font-family:Helvetica, Arial, FreeSans, Liberation Sans, Nimbus Sans L, sans-serif; opacity:1; stroke-linecap:round; stroke-linejoin:round; stroke-miterlimit:10" />
      <circle id="GRID.circle.7.47" cx="156.047738354187" cy="424.666666666667" r="3.18936877076412"  style="fill:none; stroke:rgb(0,0,0); stroke-opacity: 1; stroke-dasharray:none; stroke-width:1.12513842746401px; font-size:11.3934283286056px; font-weight:normal; font-style: normal; font-family:Helvetica, Arial, FreeSans, Liberation Sans, Nimbus Sans L, sans-serif; opacity:1; stroke-linecap:round; stroke-linejoin:round; stroke-miterlimit:10" />
      <circle id="GRID.circle.7.48" cx="331.221423566768" cy="424.666666666667" r="3.18936877076412"  style="fill:none; stroke:rgb(0,0,0); stroke-opacity: 1; stroke-dasharray:none; stroke-width:1.12513842746401px; font-size:11.3934283286056px; font-weight:normal; font-style: normal; font-family:Helvetica, Arial, FreeSans, Liberation Sans, Nimbus Sans L, sans-serif; opacity:1; stroke-linecap:round; stroke-linejoin:round; stroke-miterlimit:10" />
      <circle id="GRID.circle.7.49" cx="172.884198784544" cy="424.666666666667" r="3.18936877076412"  style="fill:none; stroke:rgb(0,0,0); stroke-opacity: 1; stroke-dasharray:none; stroke-width:1.12513842746401px; font-size:11.3934283286056px; font-weight:normal; font-style: normal; font-family:Helvetica, Arial, FreeSans, Liberation Sans, Nimbus Sans L, sans-serif; opacity:1; stroke-linecap:round; stroke-linejoin:round; stroke-miterlimit:10" />
      <circle id="GRID.circle.7.50" cx="288.915178917352" cy="424.666666666667" r="3.18936877076412"  style="fill:none; stroke:rgb(0,0,0); stroke-opacity: 1; stroke-dasharray:none; stroke-width:1.12513842746401px; font-size:11.3934283286056px; font-weight:normal; font-style: normal; font-family:Helvetica, Arial, FreeSans, Liberation Sans, Nimbus Sans L, sans-serif; opacity:1; stroke-linecap:round; stroke-linejoin:round; stroke-miterlimit:10" />
      </g>
    </g>
    <g id="GRID.VP.1.2"  style="fill:none; stroke:rgb(0,0,0); stroke-opacity: 1; stroke-dasharray:none; stroke-width:1.12513842746401px; font-size:11.3934283286056px; font-weight:normal; font-style: normal; font-family:Helvetica, Arial, FreeSans, Liberation Sans, Nimbus Sans L, sans-serif; opacity:1; stroke-linecap:round; stroke-linejoin:round; stroke-miterlimit:10">
    <animate xlink:href="#GRID.circle.8.1" attributeName="cy" dur="10s" values="424.666666666667;311.422222222222;311.422222222222;311.422222222222;311.422222222222;311.422222222222;311.422222222222;311.422222222222;311.422222222222;311.422222222222;311.422222222222" repeatCount="1" fill="freeze" />
    <animate xlink:href="#GRID.circle.8.1" attributeName="visibility" dur="10s" values="visible;visible;visible;visible;visible;visible;visible;visible;visible;visible;visible" repeatCount="1" fill="freeze" />
      <g id="GRID.circle.8" visibility="hidden" >
      <circle id="GRID.circle.8.1" cx="121.543382105306" cy="424.666666666667" r="3.18936877076412"  style="fill:rgb(255,0,0); fill-opacity: 0.2; stroke:rgb(255,0,0); stroke-opacity: 1; stroke-dasharray:none; stroke-width:1.12513842746401px; font-size:11.3934283286056px; font-weight:normal; font-style: normal; font-family:Helvetica, Arial, FreeSans, Liberation Sans, Nimbus Sans L, sans-serif; opacity:1; stroke-linecap:round; stroke-linejoin:round; stroke-miterlimit:10" />
      </g>
    </g>
    <g id="GRID.VP.1.3"  style="fill:none; stroke:rgb(0,0,0); stroke-opacity: 1; stroke-dasharray:none; stroke-width:1.12513842746401px; font-size:11.3934283286056px; font-weight:normal; font-style: normal; font-family:Helvetica, Arial, FreeSans, Liberation Sans, Nimbus Sans L, sans-serif; opacity:1; stroke-linecap:round; stroke-linejoin:round; stroke-miterlimit:10">
    <animate xlink:href="#GRID.circle.9.1" attributeName="cy" dur="10s" values="424.666666666667;424.666666666667;311.422222222222;311.422222222222;311.422222222222;311.422222222222;311.422222222222;311.422222222222;311.422222222222;311.422222222222;311.422222222222" repeatCount="1" fill="freeze" />
    <animate xlink:href="#GRID.circle.9.1" attributeName="visibility" dur="10s" values="hidden;visible;visible;visible;visible;visible;visible;visible;visible;visible;visible" repeatCount="1" fill="freeze" />
      <g id="GRID.circle.9" visibility="hidden" >
      <circle id="GRID.circle.9.1" cx="238.137831007155" cy="424.666666666667" r="3.18936877076412"  style="fill:rgb(255,0,0); fill-opacity: 0.2; stroke:rgb(255,0,0); stroke-opacity: 1; stroke-dasharray:none; stroke-width:1.12513842746401px; font-size:11.3934283286056px; font-weight:normal; font-style: normal; font-family:Helvetica, Arial, FreeSans, Liberation Sans, Nimbus Sans L, sans-serif; opacity:1; stroke-linecap:round; stroke-linejoin:round; stroke-miterlimit:10" />
      </g>
    </g>
    <g id="GRID.VP.1.4"  style="fill:none; stroke:rgb(0,0,0); stroke-opacity: 1; stroke-dasharray:none; stroke-width:1.12513842746401px; font-size:11.3934283286056px; font-weight:normal; font-style: normal; font-family:Helvetica, Arial, FreeSans, Liberation Sans, Nimbus Sans L, sans-serif; opacity:1; stroke-linecap:round; stroke-linejoin:round; stroke-miterlimit:10">
    <animate xlink:href="#GRID.circle.10.1" attributeName="cy" dur="10s" values="424.666666666667;424.666666666667;424.666666666667;311.422222222222;311.422222222222;311.422222222222;311.422222222222;311.422222222222;311.422222222222;311.422222222222;311.422222222222" repeatCount="1" fill="freeze" />
    <animate xlink:href="#GRID.circle.10.1" attributeName="visibility" dur="10s" values="hidden;hidden;visible;visible;visible;visible;visible;visible;visible;visible;visible" repeatCount="1" fill="freeze" />
      <g id="GRID.circle.10" visibility="hidden" >
      <circle id="GRID.circle.10.1" cx="264.856459365929" cy="424.666666666667" r="3.18936877076412"  style="fill:rgb(255,0,0); fill-opacity: 0.2; stroke:rgb(255,0,0); stroke-opacity: 1; stroke-dasharray:none; stroke-width:1.12513842746401px; font-size:11.3934283286056px; font-weight:normal; font-style: normal; font-family:Helvetica, Arial, FreeSans, Liberation Sans, Nimbus Sans L, sans-serif; opacity:1; stroke-linecap:round; stroke-linejoin:round; stroke-miterlimit:10" />
      </g>
    </g>
    <g id="GRID.VP.1.5"  style="fill:none; stroke:rgb(0,0,0); stroke-opacity: 1; stroke-dasharray:none; stroke-width:1.12513842746401px; font-size:11.3934283286056px; font-weight:normal; font-style: normal; font-family:Helvetica, Arial, FreeSans, Liberation Sans, Nimbus Sans L, sans-serif; opacity:1; stroke-linecap:round; stroke-linejoin:round; stroke-miterlimit:10">
    <animate xlink:href="#GRID.circle.11.1" attributeName="cy" dur="10s" values="424.666666666667;424.666666666667;424.666666666667;424.666666666667;311.422222222222;311.422222222222;311.422222222222;311.422222222222;311.422222222222;311.422222222222;311.422222222222" repeatCount="1" fill="freeze" />
    <animate xlink:href="#GRID.circle.11.1" attributeName="visibility" dur="10s" values="hidden;hidden;hidden;visible;visible;visible;visible;visible;visible;visible;visible" repeatCount="1" fill="freeze" />
      <g id="GRID.circle.11" visibility="hidden" >
      <circle id="GRID.circle.11.1" cx="141.578268790652" cy="424.666666666667" r="3.18936877076412"  style="fill:rgb(255,0,0); fill-opacity: 0.2; stroke:rgb(255,0,0); stroke-opacity: 1; stroke-dasharray:none; stroke-width:1.12513842746401px; font-size:11.3934283286056px; font-weight:normal; font-style: normal; font-family:Helvetica, Arial, FreeSans, Liberation Sans, Nimbus Sans L, sans-serif; opacity:1; stroke-linecap:round; stroke-linejoin:round; stroke-miterlimit:10" />
      </g>
    </g>
    <g id="GRID.VP.1.6"  style="fill:none; stroke:rgb(0,0,0); stroke-opacity: 1; stroke-dasharray:none; stroke-width:1.12513842746401px; font-size:11.3934283286056px; font-weight:normal; font-style: normal; font-family:Helvetica, Arial, FreeSans, Liberation Sans, Nimbus Sans L, sans-serif; opacity:1; stroke-linecap:round; stroke-linejoin:round; stroke-miterlimit:10">
    <animate xlink:href="#GRID.circle.12.1" attributeName="cy" dur="10s" values="424.666666666667;424.666666666667;424.666666666667;424.666666666667;424.666666666667;311.422222222222;311.422222222222;311.422222222222;311.422222222222;311.422222222222;311.422222222222" repeatCount="1" fill="freeze" />
    <animate xlink:href="#GRID.circle.12.1" attributeName="visibility" dur="10s" values="hidden;hidden;hidden;hidden;visible;visible;visible;visible;visible;visible;visible" repeatCount="1" fill="freeze" />
      <g id="GRID.circle.12" visibility="hidden" >
      <circle id="GRID.circle.12.1" cx="237.040688461517" cy="424.666666666667" r="3.18936877076412"  style="fill:rgb(255,0,0); fill-opacity: 0.2; stroke:rgb(255,0,0); stroke-opacity: 1; stroke-dasharray:none; stroke-width:1.12513842746401px; font-size:11.3934283286056px; font-weight:normal; font-style: normal; font-family:Helvetica, Arial, FreeSans, Liberation Sans, Nimbus Sans L, sans-serif; opacity:1; stroke-linecap:round; stroke-linejoin:round; stroke-miterlimit:10" />
      </g>
    </g>
    <g id="GRID.VP.1.7"  style="fill:none; stroke:rgb(0,0,0); stroke-opacity: 1; stroke-dasharray:none; stroke-width:1.12513842746401px; font-size:11.3934283286056px; font-weight:normal; font-style: normal; font-family:Helvetica, Arial, FreeSans, Liberation Sans, Nimbus Sans L, sans-serif; opacity:1; stroke-linecap:round; stroke-linejoin:round; stroke-miterlimit:10">
    <animate xlink:href="#GRID.circle.13.1" attributeName="cy" dur="10s" values="424.666666666667;424.666666666667;424.666666666667;424.666666666667;424.666666666667;424.666666666667;311.422222222222;311.422222222222;311.422222222222;311.422222222222;311.422222222222" repeatCount="1" fill="freeze" />
    <animate xlink:href="#GRID.circle.13.1" attributeName="visibility" dur="10s" values="hidden;hidden;hidden;hidden;hidden;visible;visible;visible;visible;visible;visible" repeatCount="1" fill="freeze" />
      <g id="GRID.circle.13" visibility="hidden" >
      <circle id="GRID.circle.13.1" cx="212.556477478883" cy="424.666666666667" r="3.18936877076412"  style="fill:rgb(255,0,0); fill-opacity: 0.2; stroke:rgb(255,0,0); stroke-opacity: 1; stroke-dasharray:none; stroke-width:1.12513842746401px; font-size:11.3934283286056px; font-weight:normal; font-style: normal; font-family:Helvetica, Arial, FreeSans, Liberation Sans, Nimbus Sans L, sans-serif; opacity:1; stroke-linecap:round; stroke-linejoin:round; stroke-miterlimit:10" />
      </g>
    </g>
    <g id="GRID.VP.1.8"  style="fill:none; stroke:rgb(0,0,0); stroke-opacity: 1; stroke-dasharray:none; stroke-width:1.12513842746401px; font-size:11.3934283286056px; font-weight:normal; font-style: normal; font-family:Helvetica, Arial, FreeSans, Liberation Sans, Nimbus Sans L, sans-serif; opacity:1; stroke-linecap:round; stroke-linejoin:round; stroke-miterlimit:10">
    <animate xlink:href="#GRID.circle.14.1" attributeName="cy" dur="10s" values="424.666666666667;424.666666666667;424.666666666667;424.666666666667;424.666666666667;424.666666666667;424.666666666667;311.422222222222;311.422222222222;311.422222222222;311.422222222222" repeatCount="1" fill="freeze" />
    <animate xlink:href="#GRID.circle.14.1" attributeName="visibility" dur="10s" values="hidden;hidden;hidden;hidden;hidden;hidden;visible;visible;visible;visible;visible" repeatCount="1" fill="freeze" />
      <g id="GRID.circle.14" visibility="hidden" >
      <circle id="GRID.circle.14.1" cx="388.483495152413" cy="424.666666666667" r="3.18936877076412"  style="fill:rgb(255,0,0); fill-opacity: 0.2; stroke:rgb(255,0,0); stroke-opacity: 1; stroke-dasharray:none; stroke-width:1.12513842746401px; font-size:11.3934283286056px; font-weight:normal; font-style: normal; font-family:Helvetica, Arial, FreeSans, Liberation Sans, Nimbus Sans L, sans-serif; opacity:1; stroke-linecap:round; stroke-linejoin:round; stroke-miterlimit:10" />
      </g>
    </g>
    <g id="GRID.VP.1.9"  style="fill:none; stroke:rgb(0,0,0); stroke-opacity: 1; stroke-dasharray:none; stroke-width:1.12513842746401px; font-size:11.3934283286056px; font-weight:normal; font-style: normal; font-family:Helvetica, Arial, FreeSans, Liberation Sans, Nimbus Sans L, sans-serif; opacity:1; stroke-linecap:round; stroke-linejoin:round; stroke-miterlimit:10">
    <animate xlink:href="#GRID.circle.15.1" attributeName="cy" dur="10s" values="424.666666666667;424.666666666667;424.666666666667;424.666666666667;424.666666666667;424.666666666667;424.666666666667;424.666666666667;311.422222222222;311.422222222222;311.422222222222" repeatCount="1" fill="freeze" />
    <animate xlink:href="#GRID.circle.15.1" attributeName="visibility" dur="10s" values="hidden;hidden;hidden;hidden;hidden;hidden;hidden;visible;visible;visible;visible" repeatCount="1" fill="freeze" />
      <g id="GRID.circle.15" visibility="hidden" >
      <circle id="GRID.circle.15.1" cx="98.302667174213" cy="424.666666666667" r="3.18936877076412"  style="fill:rgb(255,0,0); fill-opacity: 0.2; stroke:rgb(255,0,0); stroke-opacity: 1; stroke-dasharray:none; stroke-width:1.12513842746401px; font-size:11.3934283286056px; font-weight:normal; font-style: normal; font-family:Helvetica, Arial, FreeSans, Liberation Sans, Nimbus Sans L, sans-serif; opacity:1; stroke-linecap:round; stroke-linejoin:round; stroke-miterlimit:10" />
      </g>
    </g>
    <g id="GRID.VP.1.10"  style="fill:none; stroke:rgb(0,0,0); stroke-opacity: 1; stroke-dasharray:none; stroke-width:1.12513842746401px; font-size:11.3934283286056px; font-weight:normal; font-style: normal; font-family:Helvetica, Arial, FreeSans, Liberation Sans, Nimbus Sans L, sans-serif; opacity:1; stroke-linecap:round; stroke-linejoin:round; stroke-miterlimit:10">
    <animate xlink:href="#GRID.circle.16.1" attributeName="cy" dur="10s" values="424.666666666667;424.666666666667;424.666666666667;424.666666666667;424.666666666667;424.666666666667;424.666666666667;424.666666666667;424.666666666667;311.422222222222;311.422222222222" repeatCount="1" fill="freeze" />
    <animate xlink:href="#GRID.circle.16.1" attributeName="visibility" dur="10s" values="hidden;hidden;hidden;hidden;hidden;hidden;hidden;hidden;visible;visible;visible" repeatCount="1" fill="freeze" />
      <g id="GRID.circle.16" visibility="hidden" >
      <circle id="GRID.circle.16.1" cx="156.047738354187" cy="424.666666666667" r="3.18936877076412"  style="fill:rgb(255,0,0); fill-opacity: 0.2; stroke:rgb(255,0,0); stroke-opacity: 1; stroke-dasharray:none; stroke-width:1.12513842746401px; font-size:11.3934283286056px; font-weight:normal; font-style: normal; font-family:Helvetica, Arial, FreeSans, Liberation Sans, Nimbus Sans L, sans-serif; opacity:1; stroke-linecap:round; stroke-linejoin:round; stroke-miterlimit:10" />
      </g>
    </g>
    <g id="GRID.VP.1.11"  style="fill:none; stroke:rgb(0,0,0); stroke-opacity: 1; stroke-dasharray:none; stroke-width:1.12513842746401px; font-size:11.3934283286056px; font-weight:normal; font-style: normal; font-family:Helvetica, Arial, FreeSans, Liberation Sans, Nimbus Sans L, sans-serif; opacity:1; stroke-linecap:round; stroke-linejoin:round; stroke-miterlimit:10">
    <animate xlink:href="#GRID.circle.17.1" attributeName="cy" dur="10s" values="424.666666666667;424.666666666667;424.666666666667;424.666666666667;424.666666666667;424.666666666667;424.666666666667;424.666666666667;424.666666666667;424.666666666667;311.422222222222" repeatCount="1" fill="freeze" />
    <animate xlink:href="#GRID.circle.17.1" attributeName="visibility" dur="10s" values="hidden;hidden;hidden;hidden;hidden;hidden;hidden;hidden;hidden;visible;visible" repeatCount="1" fill="freeze" />
      <g id="GRID.circle.17" visibility="hidden" >
      <circle id="GRID.circle.17.1" cx="350.60797992308" cy="424.666666666667" r="3.18936877076412"  style="fill:rgb(255,0,0); fill-opacity: 0.2; stroke:rgb(255,0,0); stroke-opacity: 1; stroke-dasharray:none; stroke-width:1.12513842746401px; font-size:11.3934283286056px; font-weight:normal; font-style: normal; font-family:Helvetica, Arial, FreeSans, Liberation Sans, Nimbus Sans L, sans-serif; opacity:1; stroke-linecap:round; stroke-linejoin:round; stroke-miterlimit:10" />
      </g>
    </g>
    <g id="GRID.VP.1.12"  style="fill:none; stroke:rgb(0,0,0); stroke-opacity: 1; stroke-dasharray:none; stroke-width:1.12513842746401px; font-size:11.3934283286056px; font-weight:normal; font-style: normal; font-family:Helvetica, Arial, FreeSans, Liberation Sans, Nimbus Sans L, sans-serif; opacity:1; stroke-linecap:round; stroke-linejoin:round; stroke-miterlimit:10">
    <animate xlink:href="#rect1.1" attributeName="y" dur="12s" values="297.266666666667;297.266666666667;297.266666666667;297.266666666667;297.266666666667;297.266666666667;297.266666666667;297.266666666667;297.266666666667;297.266666666667;297.266666666667;184.022222222222" repeatCount="1" fill="freeze" />
    <animate xlink:href="#rect1.1" attributeName="visibility" dur="12s" values="hidden;hidden;hidden;hidden;hidden;hidden;hidden;hidden;hidden;hidden;visible;visible" repeatCount="1" fill="freeze" />
      <g id="rect1" visibility="hidden" >
      <rect id="rect1.1" x="145.169490459747" y="297.266666666667" width="79.6334397848709" height="28.3111111111111"  style="fill:rgb(0,0,255); fill-opacity: 0.2; stroke:rgb(0,0,255); stroke-opacity: 1; stroke-dasharray:none; stroke-width:1.12513842746401px; font-size:11.3934283286056px; font-weight:normal; font-style: normal; font-family:Helvetica, Arial, FreeSans, Liberation Sans, Nimbus Sans L, sans-serif; opacity:1; stroke-linecap:round; stroke-linejoin:round; stroke-miterlimit:10" />
      </g>
    </g>
    <g id="GRID.VP.1.13"  style="fill:none; stroke:rgb(0,0,0); stroke-opacity: 1; stroke-dasharray:none; stroke-width:1.12513842746401px; font-size:11.3934283286056px; font-weight:normal; font-style: normal; font-family:Helvetica, Arial, FreeSans, Liberation Sans, Nimbus Sans L, sans-serif; opacity:1; stroke-linecap:round; stroke-linejoin:round; stroke-miterlimit:10">
    <animate xlink:href="#rect2.1" attributeName="y" dur="12s" values="297.266666666667;297.266666666667;297.266666666667;297.266666666667;297.266666666667;297.266666666667;297.266666666667;297.266666666667;297.266666666667;297.266666666667;297.266666666667;184.022222222222" repeatCount="1" fill="freeze" />
    <animate xlink:href="#rect2.1" attributeName="visibility" dur="12s" values="hidden;hidden;hidden;hidden;hidden;hidden;hidden;hidden;hidden;hidden;visible;visible" repeatCount="1" fill="freeze" />
      <g id="rect2" visibility="hidden" >
      <rect id="rect2.1" x="224.802930244618" y="297.266666666667" width="33.3741564763255" height="28.3111111111111"  style="fill:rgb(0,0,255); fill-opacity: 0.2; stroke:rgb(0,0,255); stroke-opacity: 1; stroke-dasharray:none; stroke-width:1.12513842746401px; font-size:11.3934283286056px; font-weight:normal; font-style: normal; font-family:Helvetica, Arial, FreeSans, Liberation Sans, Nimbus Sans L, sans-serif; opacity:1; stroke-linecap:round; stroke-linejoin:round; stroke-miterlimit:10" />
      </g>
    </g>
  </g>
</g>
</svg>
